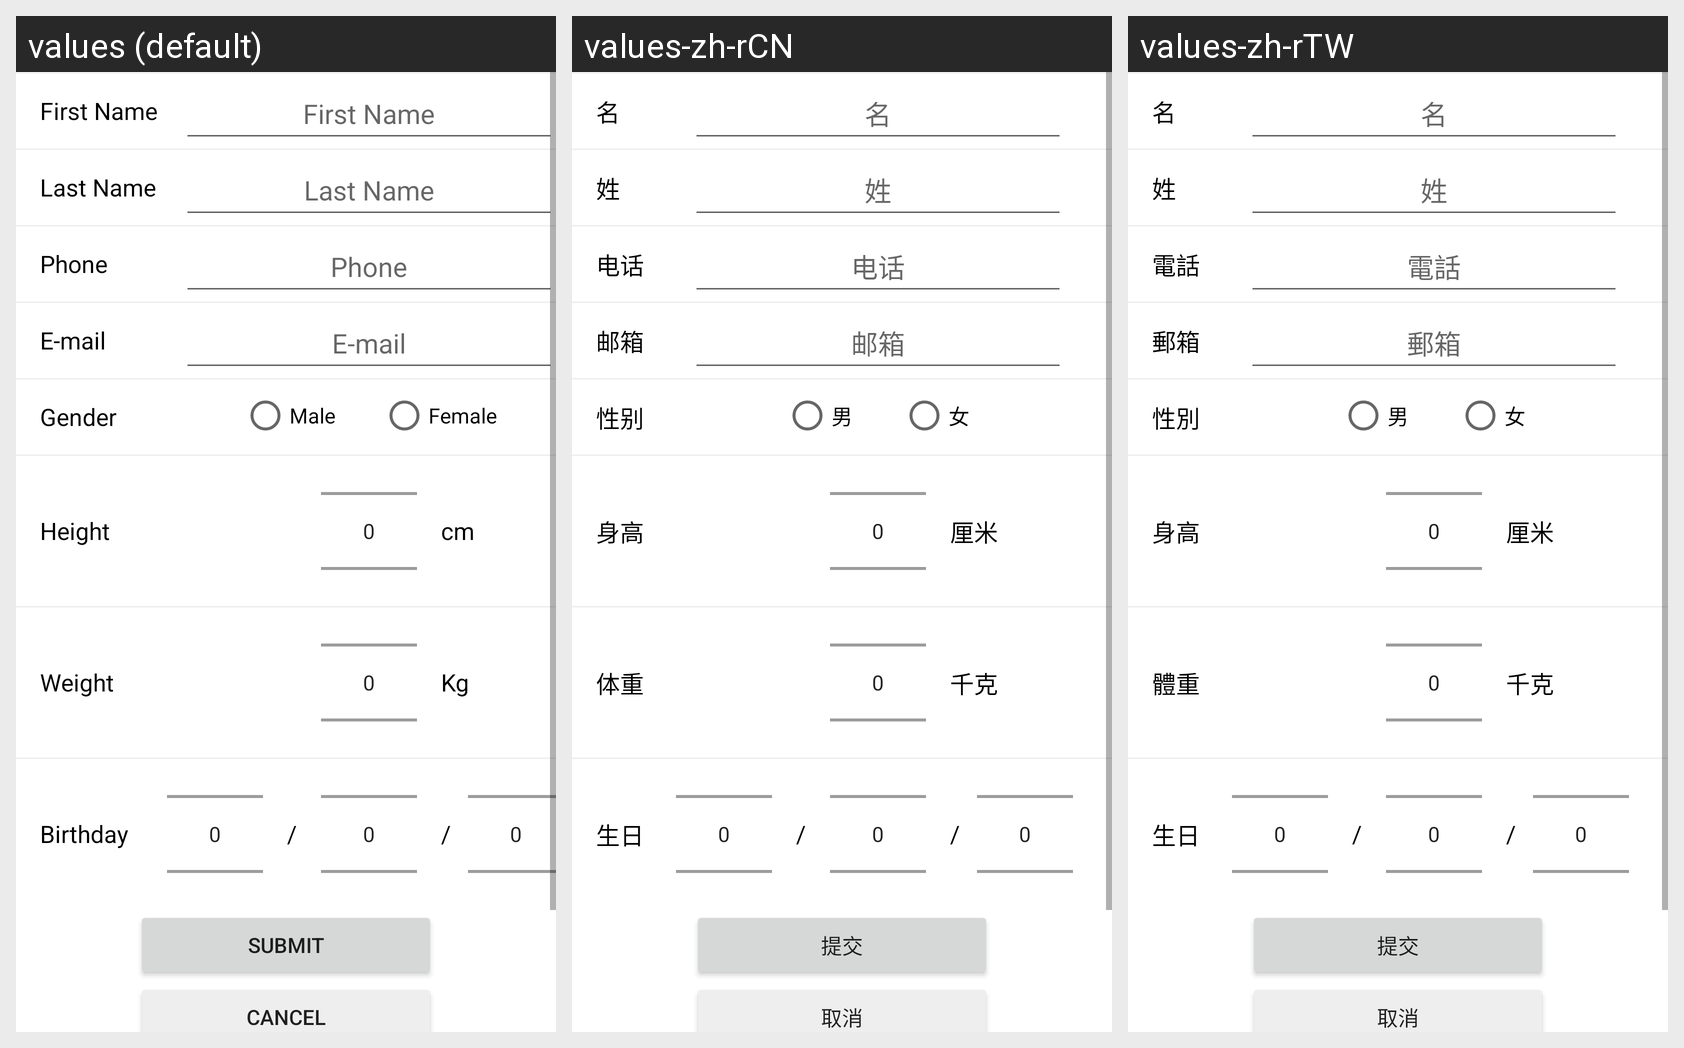

Translations of the strings shown on this Android screen, per locale in the grid:
Android screen res/layout/activity_user_profile.xml rendered under 3 locales, left to right: values (default), values-zh-rCN, values-zh-rTW. Device: Nexus 5 (rendered at 1080×1920; each locale shown at half size, 540×960, under a caption strip naming it); theme Theme.Fitman.
Strings drawn on this screen, with the default value and each locale's value (text and hints the layout hard-codes, and strings that could not be matched under every locale, appear in the picture but are not listed):

first_name
  values: First Name
  values-zh-rCN: 名
  values-zh-rTW: 名

last_name
  values: Last Name
  values-zh-rCN: 姓
  values-zh-rTW: 姓

phone
  values: Phone
  values-zh-rCN: 电话
  values-zh-rTW: 電話

e_mail
  values: E-mail
  values-zh-rCN: 邮箱
  values-zh-rTW: 郵箱

gender
  values: Gender
  values-zh-rCN: 性别
  values-zh-rTW: 性別

male
  values: Male
  values-zh-rCN: 男
  values-zh-rTW: 男

female
  values: Female
  values-zh-rCN: 女
  values-zh-rTW: 女

height
  values: Height
  values-zh-rCN: 身高
  values-zh-rTW: 身高

cm
  values: cm
  values-zh-rCN: 厘米
  values-zh-rTW: 厘米

weight
  values: Weight
  values-zh-rCN: 体重
  values-zh-rTW: 體重

kg
  values: Kg
  values-zh-rCN: 千克
  values-zh-rTW: 千克

birthday
  values: Birthday
  values-zh-rCN: 生日
  values-zh-rTW: 生日

year_slash
  values: /
  values-zh-rCN: /  [not translated; the default value is used]
  values-zh-rTW: /  [not translated; the default value is used]

month_slash
  values: /
  values-zh-rCN: /  [not translated; the default value is used]
  values-zh-rTW: /  [not translated; the default value is used]

submit
  values: submit
  values-zh-rCN: 提交
  values-zh-rTW: 提交

cancel
  values: cancel
  values-zh-rCN: 取消
  values-zh-rTW: 取消
